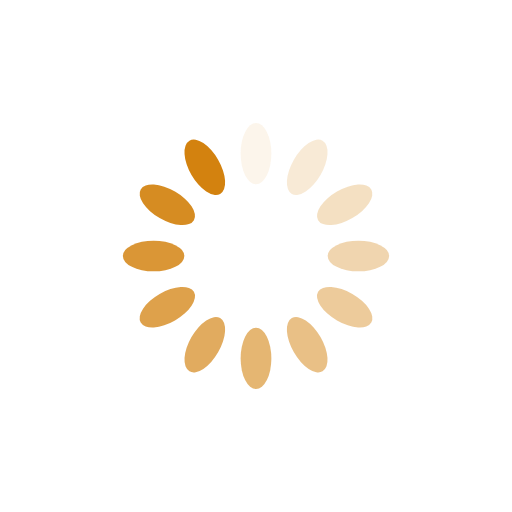
t = 0.00 s
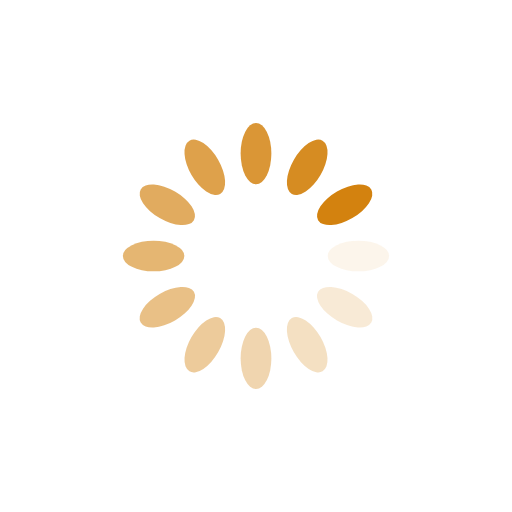
t = 0.25 s
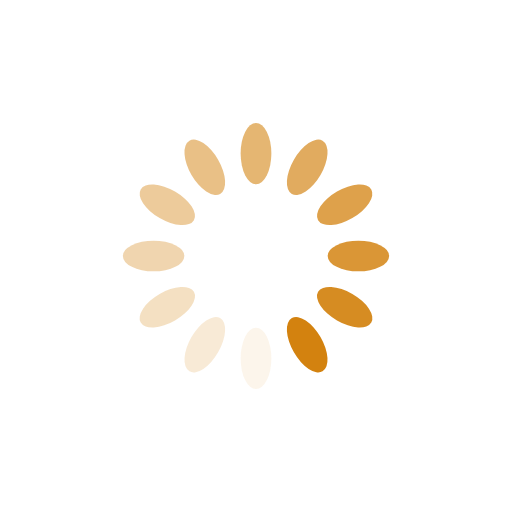
t = 0.50 s
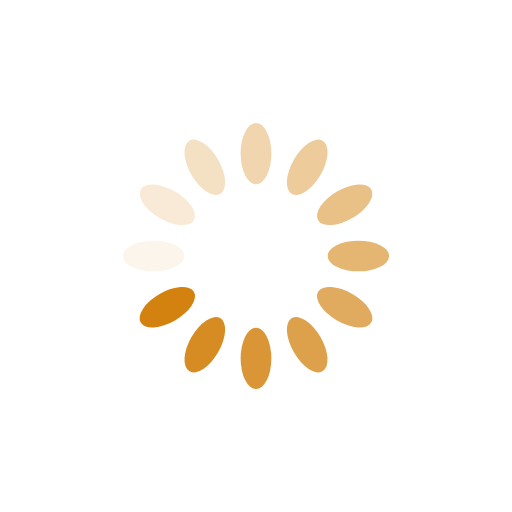
t = 0.75 s

The animated SVG that drew these frames (rendered in a browser with its animation timeline set to each time). Animation: 12 SMIL elements (animate=12); one cycle of 1.00 s, repeats indefinitely.

<?xml version="1.0" encoding="utf-8"?>
<svg xmlns="http://www.w3.org/2000/svg" xmlns:xlink="http://www.w3.org/1999/xlink" style="margin: auto; display: block; shape-rendering: auto;" width="200px" height="200px" viewBox="0 0 100 100" preserveAspectRatio="xMidYMid">
<g transform="rotate(0 50 50)">
  <rect x="47" y="24" rx="3" ry="6" width="6" height="12" fill="#d3820f">
    <animate attributeName="opacity" values="1;0" keyTimes="0;1" dur="1s" begin="-0.9166666666666666s" repeatCount="indefinite"></animate>
  </rect>
</g><g transform="rotate(30 50 50)">
  <rect x="47" y="24" rx="3" ry="6" width="6" height="12" fill="#d3820f">
    <animate attributeName="opacity" values="1;0" keyTimes="0;1" dur="1s" begin="-0.8333333333333334s" repeatCount="indefinite"></animate>
  </rect>
</g><g transform="rotate(60 50 50)">
  <rect x="47" y="24" rx="3" ry="6" width="6" height="12" fill="#d3820f">
    <animate attributeName="opacity" values="1;0" keyTimes="0;1" dur="1s" begin="-0.75s" repeatCount="indefinite"></animate>
  </rect>
</g><g transform="rotate(90 50 50)">
  <rect x="47" y="24" rx="3" ry="6" width="6" height="12" fill="#d3820f">
    <animate attributeName="opacity" values="1;0" keyTimes="0;1" dur="1s" begin="-0.6666666666666666s" repeatCount="indefinite"></animate>
  </rect>
</g><g transform="rotate(120 50 50)">
  <rect x="47" y="24" rx="3" ry="6" width="6" height="12" fill="#d3820f">
    <animate attributeName="opacity" values="1;0" keyTimes="0;1" dur="1s" begin="-0.5833333333333334s" repeatCount="indefinite"></animate>
  </rect>
</g><g transform="rotate(150 50 50)">
  <rect x="47" y="24" rx="3" ry="6" width="6" height="12" fill="#d3820f">
    <animate attributeName="opacity" values="1;0" keyTimes="0;1" dur="1s" begin="-0.5s" repeatCount="indefinite"></animate>
  </rect>
</g><g transform="rotate(180 50 50)">
  <rect x="47" y="24" rx="3" ry="6" width="6" height="12" fill="#d3820f">
    <animate attributeName="opacity" values="1;0" keyTimes="0;1" dur="1s" begin="-0.4166666666666667s" repeatCount="indefinite"></animate>
  </rect>
</g><g transform="rotate(210 50 50)">
  <rect x="47" y="24" rx="3" ry="6" width="6" height="12" fill="#d3820f">
    <animate attributeName="opacity" values="1;0" keyTimes="0;1" dur="1s" begin="-0.3333333333333333s" repeatCount="indefinite"></animate>
  </rect>
</g><g transform="rotate(240 50 50)">
  <rect x="47" y="24" rx="3" ry="6" width="6" height="12" fill="#d3820f">
    <animate attributeName="opacity" values="1;0" keyTimes="0;1" dur="1s" begin="-0.25s" repeatCount="indefinite"></animate>
  </rect>
</g><g transform="rotate(270 50 50)">
  <rect x="47" y="24" rx="3" ry="6" width="6" height="12" fill="#d3820f">
    <animate attributeName="opacity" values="1;0" keyTimes="0;1" dur="1s" begin="-0.16666666666666666s" repeatCount="indefinite"></animate>
  </rect>
</g><g transform="rotate(300 50 50)">
  <rect x="47" y="24" rx="3" ry="6" width="6" height="12" fill="#d3820f">
    <animate attributeName="opacity" values="1;0" keyTimes="0;1" dur="1s" begin="-0.08333333333333333s" repeatCount="indefinite"></animate>
  </rect>
</g><g transform="rotate(330 50 50)">
  <rect x="47" y="24" rx="3" ry="6" width="6" height="12" fill="#d3820f">
    <animate attributeName="opacity" values="1;0" keyTimes="0;1" dur="1s" begin="0s" repeatCount="indefinite"></animate>
  </rect>
</g>
<!-- [ldio] generated by https://loading.io/ --></svg>
